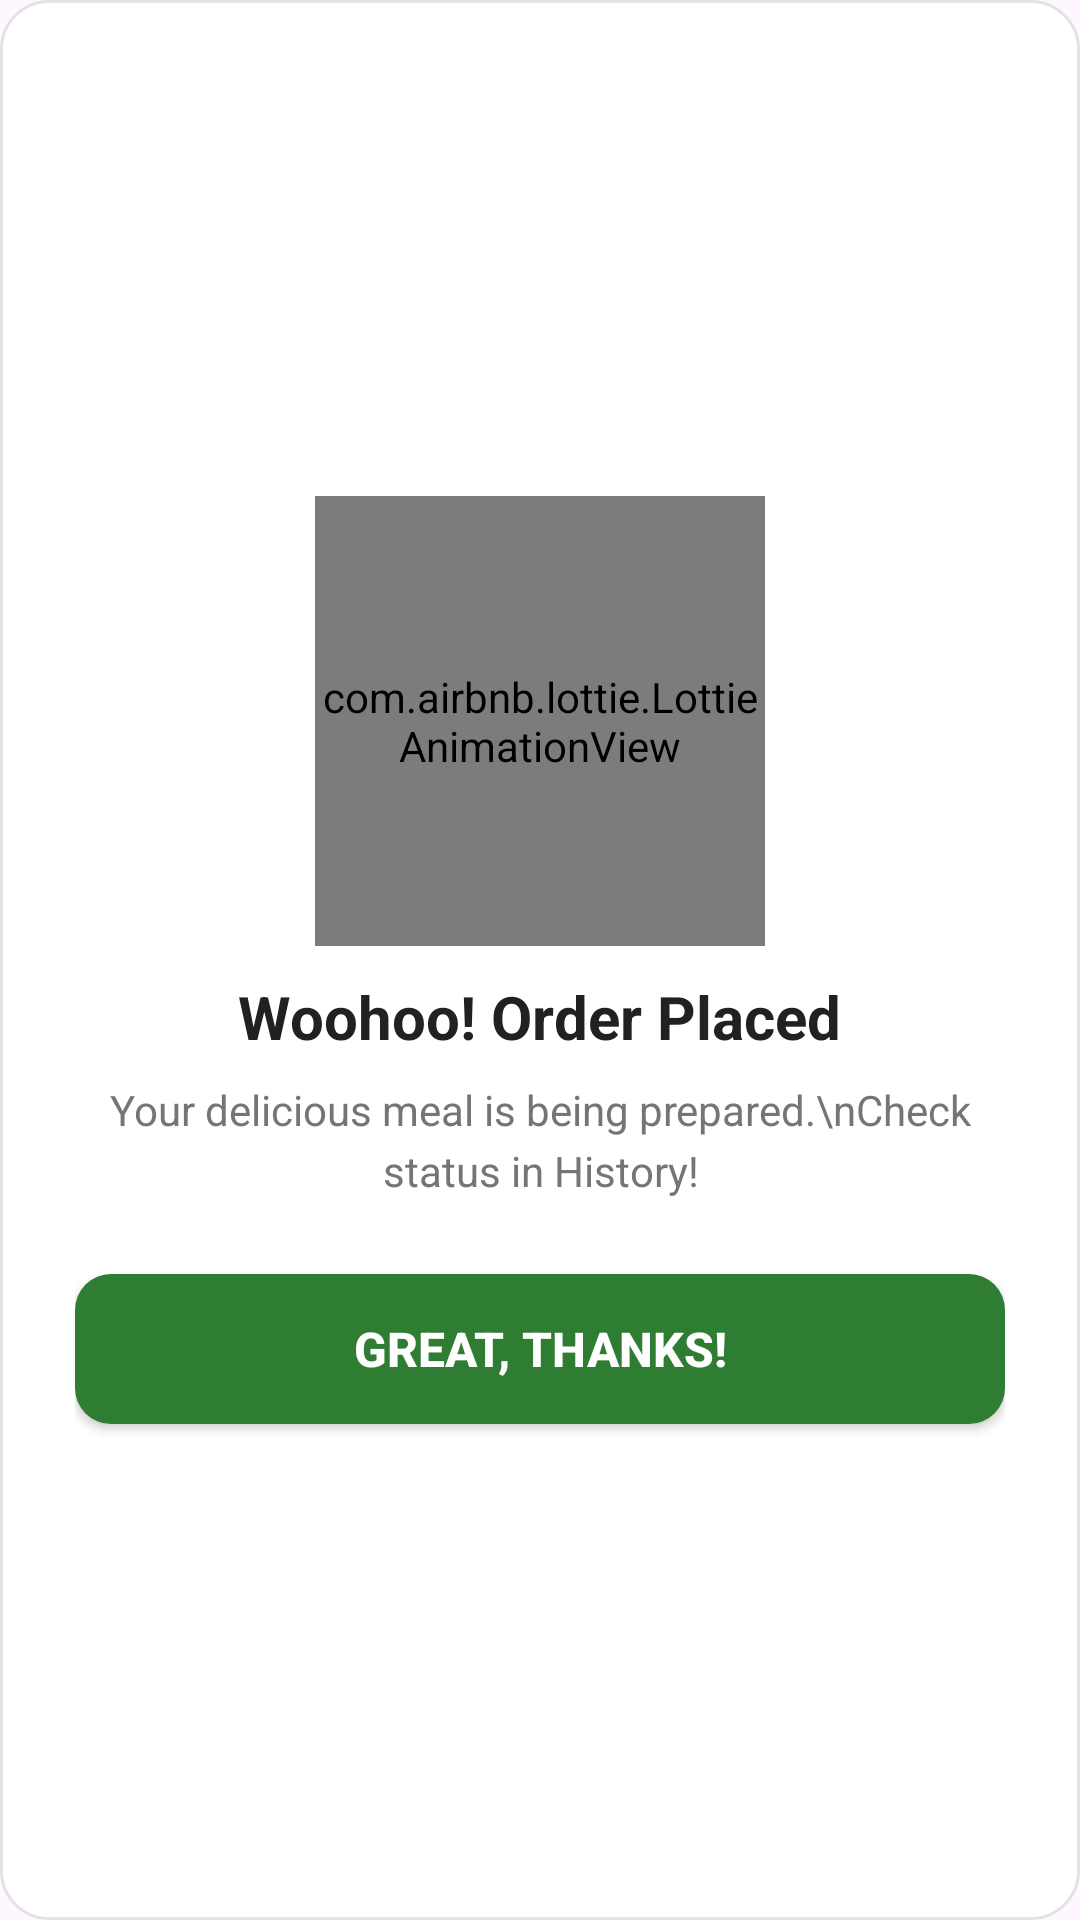

Reconstruct the res/layout file that produces this screen, plus the resources it refers to.
<!-- AndroidManifest.xml: application theme Theme.Qkart -->
<!-- res/layout/layout_order_success.xml -->
<?xml version="1.0" encoding="utf-8"?>
<LinearLayout xmlns:android="http://schemas.android.com/apk/res/android"
    xmlns:app="http://schemas.android.com/apk/res-auto"
    android:layout_width="320dp"
    android:layout_height="wrap_content"
    android:layout_gravity="center"
    android:background="@drawable/bg_white_rounded_16dp"
    android:gravity="center"
    android:orientation="vertical"
    android:padding="25dp">

    <com.airbnb.lottie.LottieAnimationView
        android:id="@+id/lottieAnimation"
        android:layout_width="150dp"
        android:layout_height="150dp"
        app:lottie_rawRes="@raw/success_anim"
        app:lottie_autoPlay="true"
        android:layerType="software"
        app:lottie_loop="false" />

    <TextView
        android:layout_width="wrap_content"
        android:layout_height="wrap_content"
        android:layout_marginTop="10dp"
        android:text="Woohoo! Order Placed"
        android:textColor="#212121"
        android:textSize="20sp"
        android:textStyle="bold" />

    <TextView
        android:layout_width="wrap_content"
        android:layout_height="wrap_content"
        android:layout_marginTop="8dp"
        android:gravity="center"
        android:lineSpacingExtra="4dp"
        android:text="Your delicious meal is being prepared.\nCheck status in History!"
        android:textColor="#757575"
        android:textSize="14sp" />

    <androidx.appcompat.widget.AppCompatButton
        android:id="@+id/btnDone"
        android:layout_width="match_parent"
        android:layout_height="50dp"
        android:layout_marginTop="25dp"
        android:background="@drawable/bg_green_rounded"
        android:text="GREAT, THANKS!"
        android:textColor="#FFFFFF"
        android:textSize="16sp"
        android:textStyle="bold"
        android:elevation="4dp" />

</LinearLayout>
<!-- resources referenced by this layout -->
<resources>
  <!-- drawable bg_green_rounded (drawable) -->
  <?xml version="1.0" encoding="utf-8"?>
  <shape xmlns:android="http://schemas.android.com/apk/res/android">
  <solid android:color="#2E7D32"/>
  <corners android:radius="12dp"/>
  </shape>
  <!-- drawable bg_white_rounded_16dp (drawable) -->
  <?xml version="1.0" encoding="utf-8"?>
  <shape xmlns:android="http://schemas.android.com/apk/res/android">
  <solid android:color="@color/card_bg" />
  
  <corners android:radius="16dp" />
  
  <stroke
      android:width="1dp"
      android:color="#1A000000" />
  </shape>
  <style name="Theme.Qkart" parent="Base.Theme.Qkart" />
  <color name="card_bg">#FFFFFF</color>
  <style name="Base.Theme.Qkart" parent="Theme.Material3.DayNight.NoActionBar">
      </style>
</resources>
